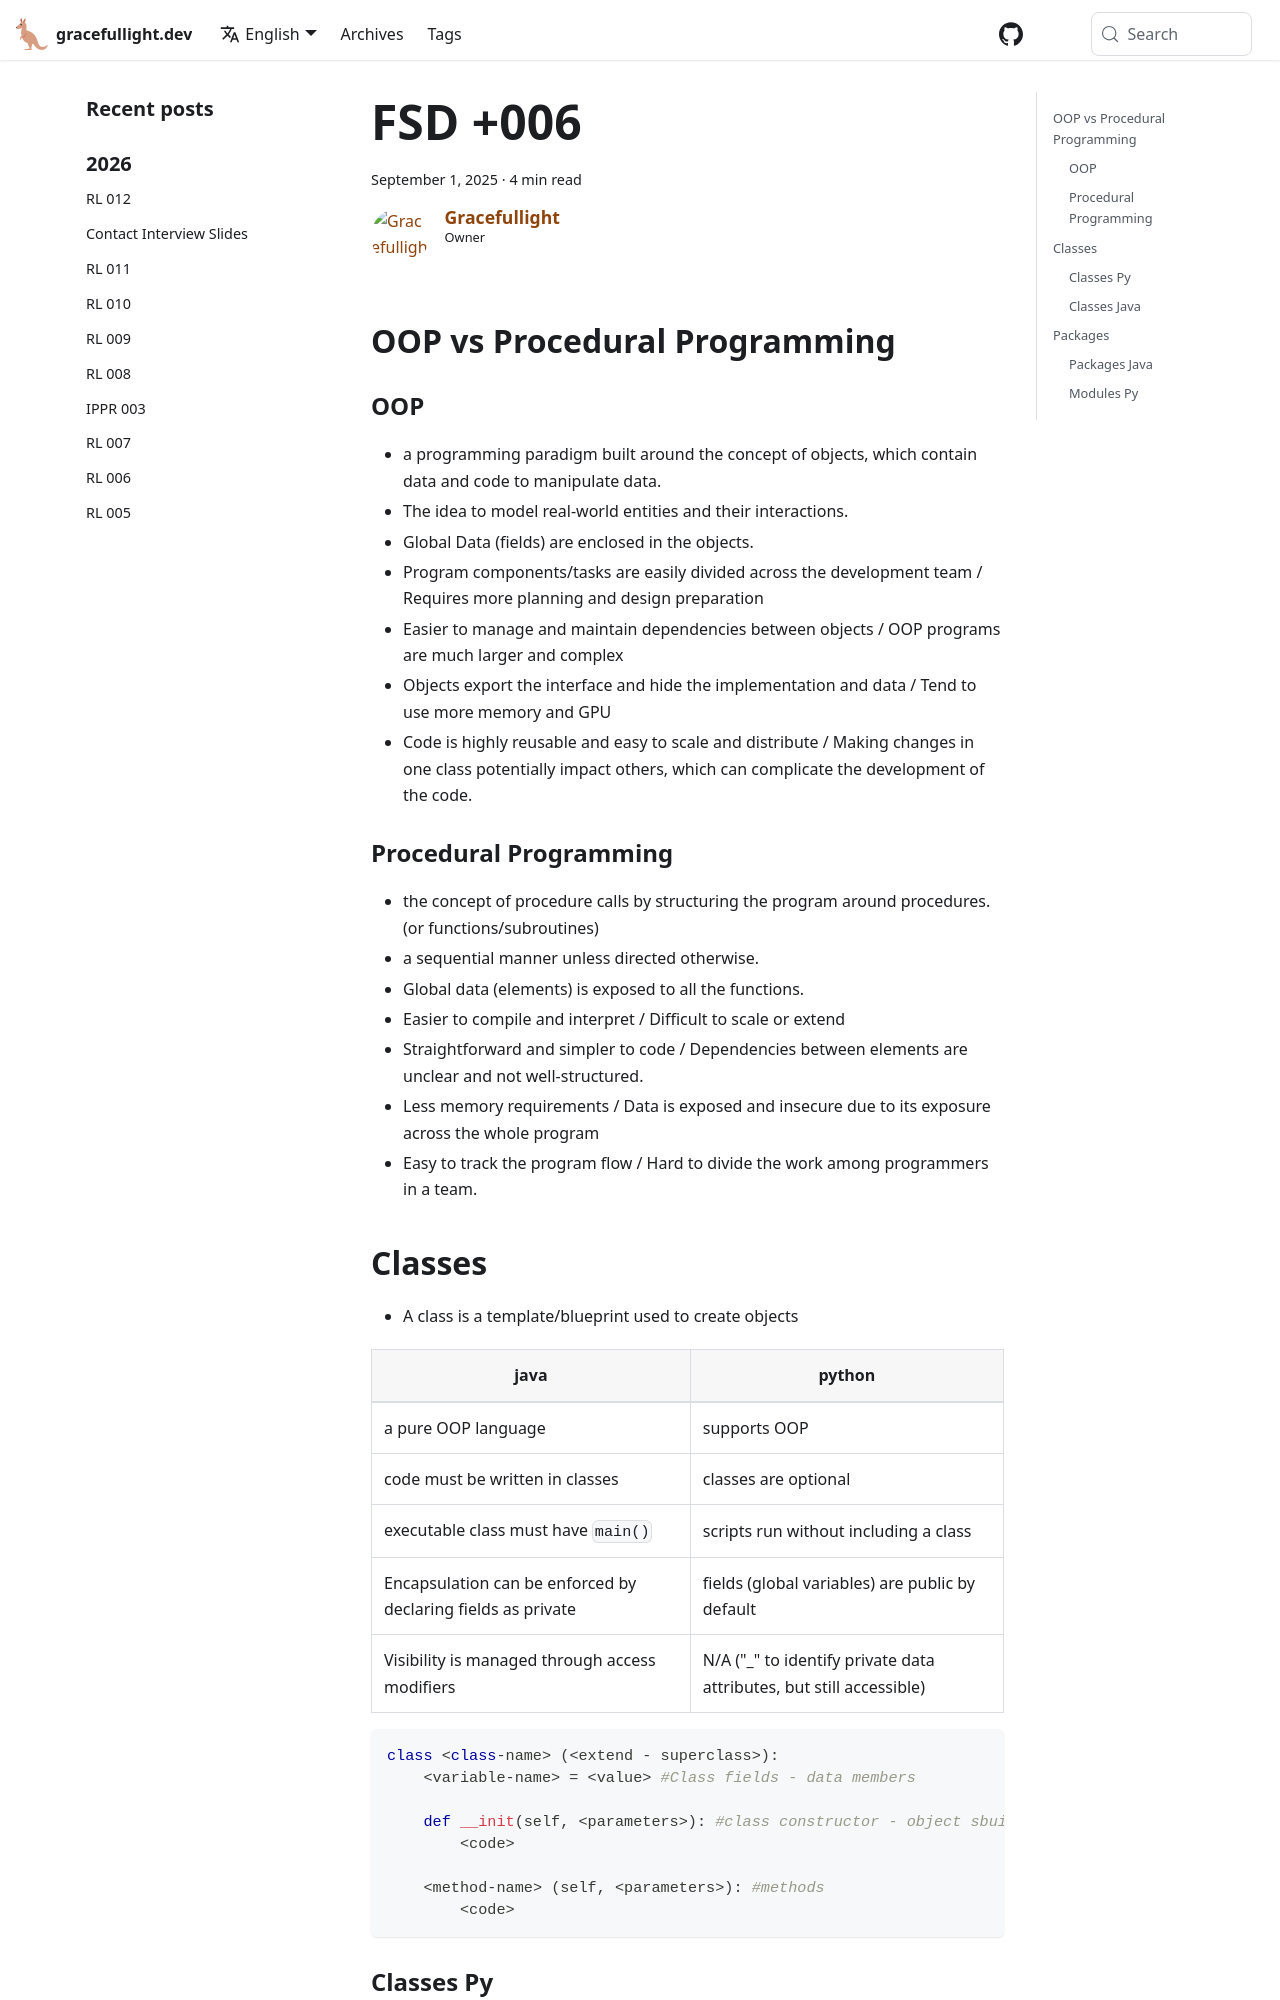

repository: gracefullight/gracefullight.github.io · page: 2025/09/01/fundamentals-of-software-development-006/index.html · generator: docusaurus

---
title: FSD +006
date: 2025-09-01T10:09:15.360+10:00
description: Fundamentals of software development +006
authors: me
tags:
  - fsd
---

## OOP vs Procedural Programming

### OOP

- a programming paradigm built around the concept of objects, which contain data and code to manipulate data.
- The idea to model real-world entities and their interactions.
- Global Data (fields) are enclosed in the objects.
- Program components/tasks are easily divided across the development team / Requires more planning and design preparation
- Easier to manage and maintain dependencies between objects / OOP programs are much larger and complex
- Objects export the interface and hide the implementation and data / Tend to use more memory and GPU
- Code is highly reusable and easy to scale and distribute / Making changes in one class potentially impact others, which can complicate the development of the code.

```mermaid
xychart
    title "OOP Software"
    x-axis ["Analyse", "Design", "Code", "Debug", "Extend"]
    y-axis "Cost/Time" 0 --> 6
    bar [2, 5, 3, 2, 1]
```

### Procedural Programming

- the concept of procedure calls by structuring the program around procedures. (or functions/subroutines)
- a sequential manner unless directed otherwise.
- Global data (elements) is exposed to all the functions.
- Easier to compile and interpret / Difficult to scale or extend
- Straightforward and simpler to code / Dependencies between elements are unclear and not well-structured.
- Less memory requirements / Data is exposed and insecure due to its exposure across the whole program
- Easy to track the program flow / Hard to divide the work among programmers in a team.

```mermaid
xychart
    title "Procedural Programming"
    x-axis ["Analyse", "Design", "Code", "Debug", "Extend"]
    y-axis "Cost/Time" 0 --> 6
    bar [1, 2, 4, 5, 6]
```
